Labelled photos from "processed", an image-classification folder in wajeehaimran86-gif/Fruit-Classification-Model. The possible labels are: apple, banana, orange.

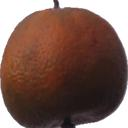
Label: orange

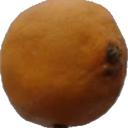
Label: orange

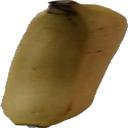
Label: banana

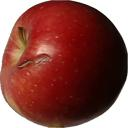
Label: apple

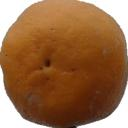
Label: orange

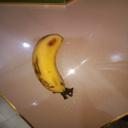
Label: banana
